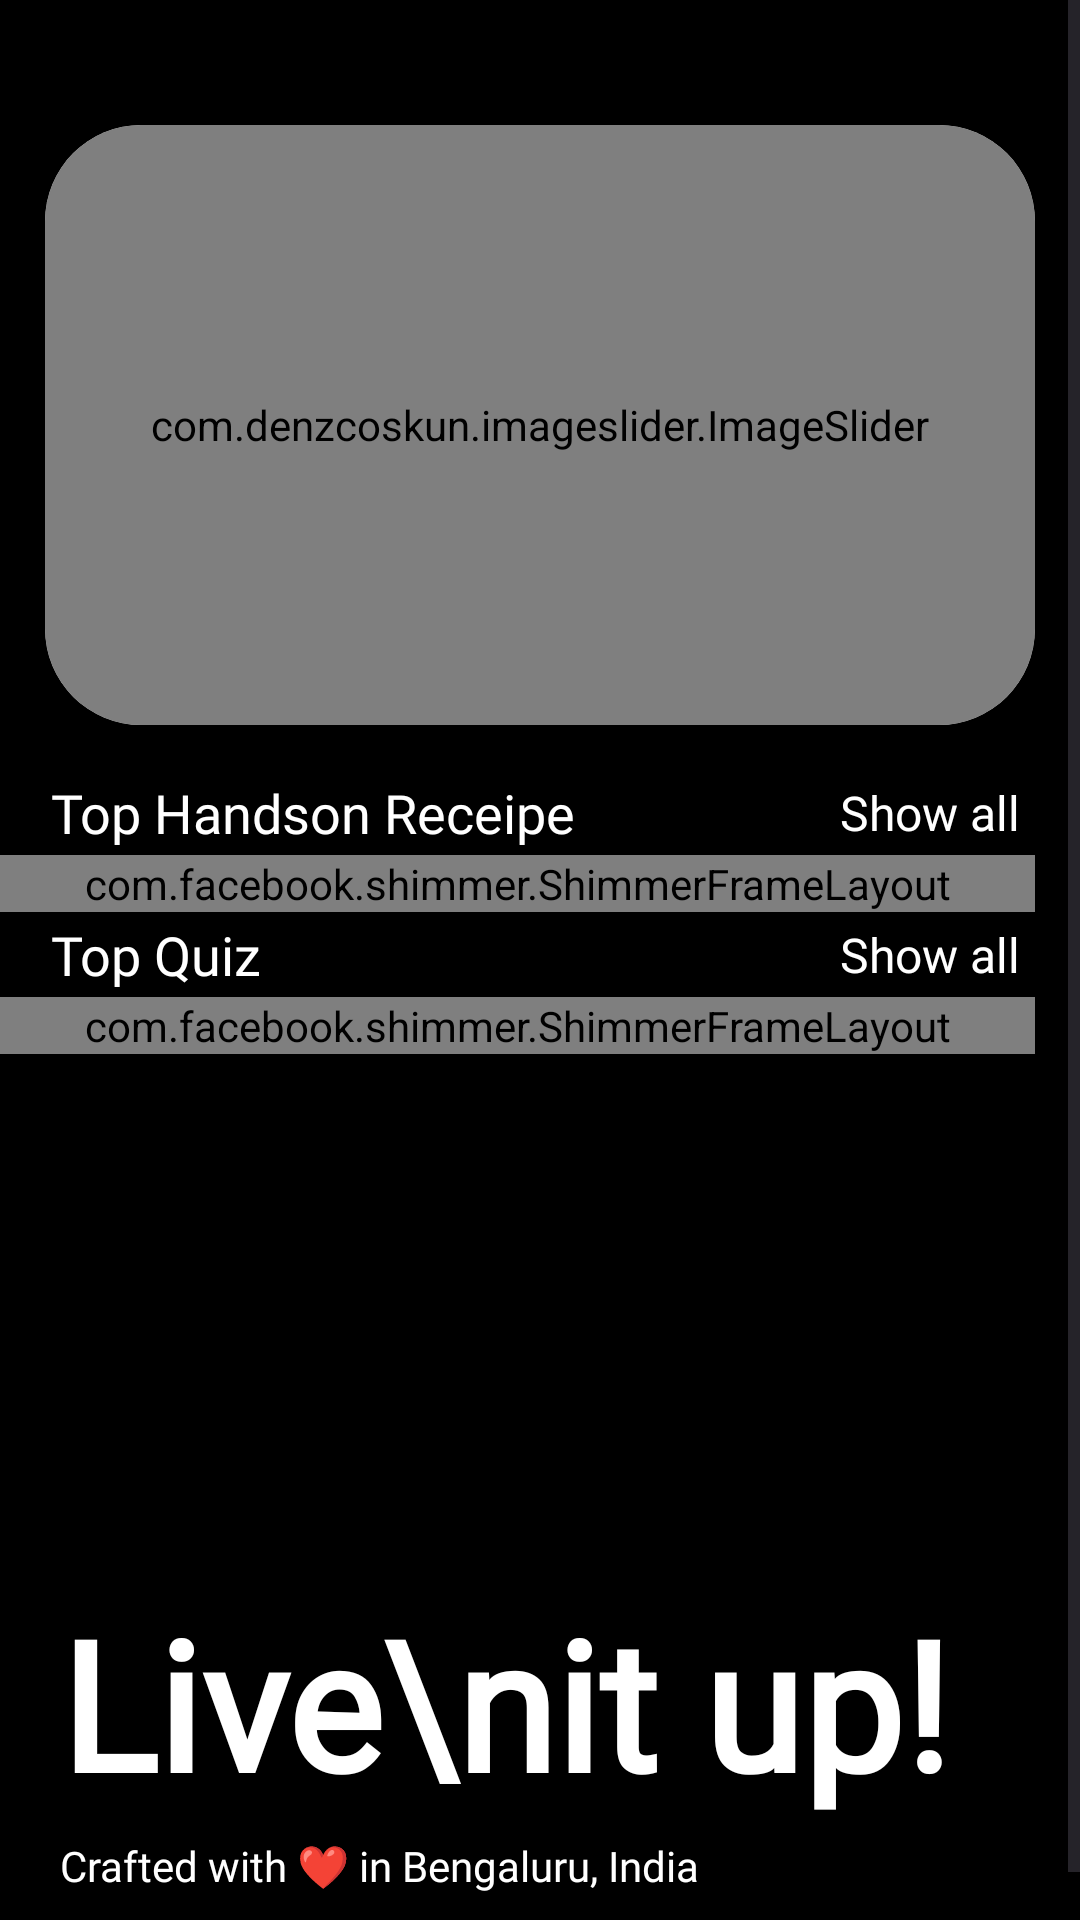

Layout XML and referenced resources for this Android screen:
<!-- AndroidManifest.xml: application theme Theme.HungryDevops -->
<!-- res/layout/fragment_main.xml -->
<?xml version="1.0" encoding="utf-8"?>
<ScrollView xmlns:android="http://schemas.android.com/apk/res/android"
    xmlns:tools="http://schemas.android.com/tools"
    android:layout_width="match_parent"
    android:layout_height="match_parent"
    android:orientation="vertical"
    xmlns:app="http://schemas.android.com/apk/res-auto"
    tools:context=".fragment.MainFragment">


    <androidx.constraintlayout.widget.ConstraintLayout
        android:layout_width="match_parent"
        android:layout_height="wrap_content"
        app:layout_constraintTop_toTopOf="parent"
        android:background="@color/black"
        >

        <TextView
            android:id="@+id/tv_welcome"
            android:layout_width="match_parent"
            android:layout_height="wrap_content"
            android:text=""
            android:textSize="16sp"
            android:padding="5dp"
            android:textStyle="bold"
            android:gravity="start"
            android:singleLine="true"
            android:ellipsize="end"
            android:layout_marginHorizontal="16dp"
            android:textColor="@color/white"
            android:fontFamily="@font/semibold"
            app:layout_constraintTop_toTopOf="parent"
            app:layout_constraintStart_toStartOf="parent"
            app:layout_constraintEnd_toEndOf="parent"
            />

        <androidx.cardview.widget.CardView
            android:id="@+id/card_view"
            android:layout_width="match_parent"
            android:layout_height="200dp"
            app:cardCornerRadius="32dp"
            android:layout_marginHorizontal="15dp"
            android:layout_marginVertical="10dp"
            app:layout_constraintTop_toBottomOf="@+id/tv_welcome"
            >

            <com.denzcoskun.imageslider.ImageSlider
                android:id="@+id/imgSlider"
                android:layout_width="match_parent"
                android:layout_height="match_parent"
                app:iss_auto_cycle="true"
                android:elevation="10dp"
                app:iss_delay="1000"
                app:iss_period="1000" />

        </androidx.cardview.widget.CardView>

        <TextView
            android:id="@+id/tv_top_handson_receipe"
            android:layout_width="wrap_content"
            android:layout_height="wrap_content"
            android:text="Top Handson Receipe"
            android:textColor="@color/white"
            android:textSize="18sp"
            android:padding="2dp"
            android:layout_margin="15dp"
            android:fontFamily="@font/semibold"
            app:layout_constraintTop_toBottomOf="@+id/card_view"
            app:layout_constraintStart_toStartOf="parent"
            />

        <TextView
            android:id="@+id/tv_show_all_1"
            android:layout_width="wrap_content"
            android:layout_height="wrap_content"
            android:text="Show all"
            android:textColor="@color/white"
            android:textSize="16sp"
            android:padding="5dp"
            android:layout_marginEnd="15dp"
            android:fontFamily="@font/regular"
            app:layout_constraintTop_toTopOf="@id/tv_top_handson_receipe"
            app:layout_constraintBottom_toBottomOf="@id/tv_top_handson_receipe"
            app:layout_constraintEnd_toEndOf="parent"
            />

        <com.facebook.shimmer.ShimmerFrameLayout
            android:id="@+id/shimmer_layout1"
            android:layout_width="match_parent"
            android:layout_height="wrap_content"
            android:layout_marginEnd="15dp"
            app:layout_constraintTop_toBottomOf="@+id/tv_top_handson_receipe">
            <LinearLayout
                android:layout_width="match_parent"
                android:layout_height="wrap_content">
            <include layout="@layout/shimmer_row"/>
            <include layout="@layout/shimmer_row"/>
            <include layout="@layout/shimmer_row"/>
            <include layout="@layout/shimmer_row"/>
            <include layout="@layout/shimmer_row"/>
            </LinearLayout>

        </com.facebook.shimmer.ShimmerFrameLayout>

        <androidx.recyclerview.widget.RecyclerView
            android:id="@+id/rv_Handson_receipe"
            android:layout_width="match_parent"
            android:layout_height="wrap_content"
            android:orientation="horizontal"
            android:nestedScrollingEnabled="false"
            tools:listitem="@layout/top_handson_receipe_row"
            app:layoutManager="androidx.recyclerview.widget.LinearLayoutManager"
            android:layout_marginEnd="15dp"
            app:layout_constraintTop_toBottomOf="@+id/tv_top_handson_receipe"
            />

        <TextView
            android:id="@+id/tv_quiz"
            android:layout_width="wrap_content"
            android:layout_height="wrap_content"
            android:text="Top Quiz"
            android:textColor="@color/white"
            android:textSize="18sp"
            android:padding="2dp"
            android:layout_marginStart="15dp"
            android:fontFamily="@font/semibold"
            app:layout_constraintTop_toBottomOf="@+id/shimmer_layout1"
            app:layout_constraintStart_toStartOf="parent"
            />

        <TextView
            android:id="@+id/tv_show_all_3"
            android:layout_width="wrap_content"
            android:layout_height="wrap_content"
            android:text="Show all"
            android:textColor="@color/white"
            android:textSize="16sp"
            android:padding="5dp"
            android:layout_marginEnd="15dp"
            android:fontFamily="@font/regular"
            app:layout_constraintTop_toTopOf="@id/tv_quiz"
            app:layout_constraintBottom_toBottomOf="@id/tv_quiz"
            app:layout_constraintEnd_toEndOf="parent"
            />

        <com.facebook.shimmer.ShimmerFrameLayout
            android:id="@+id/shimmer_layout2"
            android:layout_width="match_parent"
            android:layout_height="wrap_content"
            android:layout_marginEnd="15dp"
            app:layout_constraintTop_toBottomOf="@+id/tv_quiz">
            <LinearLayout
                android:layout_width="match_parent"
                android:layout_height="wrap_content">
                <include layout="@layout/shimmer_row"/>
                <include layout="@layout/shimmer_row"/>
                <include layout="@layout/shimmer_row"/>
                <include layout="@layout/shimmer_row"/>
                <include layout="@layout/shimmer_row"/>
            </LinearLayout>

        </com.facebook.shimmer.ShimmerFrameLayout>

        <androidx.recyclerview.widget.RecyclerView
            android:id="@+id/rv_quiz"
            android:layout_width="match_parent"
            android:layout_height="155dp"
            android:orientation="horizontal"
            android:nestedScrollingEnabled="false"
            tools:listitem="@layout/top_handson_receipe_row"
            android:scrollbarThumbHorizontal="@color/secondary"
            android:layout_marginEnd="15dp"
            app:layoutManager="androidx.recyclerview.widget.LinearLayoutManager"
            app:layout_constraintTop_toBottomOf="@+id/tv_quiz"
            />

        <View
            android:layout_width="match_parent"
            android:layout_height="0dp"
            android:background="@drawable/rounded_top"
            android:backgroundTint="@color/aws"
            app:layout_constraintTop_toTopOf="@id/craft_img"
            app:layout_constraintBottom_toBottomOf="parent"/>

        <TextView
            android:id="@+id/craft_img"
            android:layout_width="match_parent"
            android:layout_height="wrap_content"
            android:text="Live\nit up!"
            android:textColor="@color/white"
            android:textSize="60sp"
            android:textStyle="bold"
            android:lineSpacingExtra="-15dp"
            android:paddingTop="10dp"
            android:fontFamily="@font/futuraheavy"
            android:layout_marginHorizontal="20dp"
            android:layout_marginTop="30dp"
            app:layout_constraintTop_toBottomOf="@id/rv_quiz"/>
        <TextView
            android:layout_width="match_parent"
            android:layout_height="wrap_content"
            android:text="Crafted with ❤️ in Bengaluru, India"
            android:textColor="@color/white"
            android:fontFamily="@font/satoshi_medium"
            app:layout_constraintTop_toBottomOf="@id/craft_img"
            android:paddingVertical="5dp"
            android:layout_marginHorizontal="20dp"
            android:layout_marginBottom="20dp"
            app:layout_constraintBottom_toBottomOf="parent"/>

    </androidx.constraintlayout.widget.ConstraintLayout>

</ScrollView>
<!-- res/layout/shimmer_row.xml (included above) -->
<?xml version="1.0" encoding="utf-8"?>
<androidx.constraintlayout.widget.ConstraintLayout
    xmlns:android="http://schemas.android.com/apk/res/android"
    android:layout_width="wrap_content"
    android:layout_height="wrap_content"
    android:layout_marginVertical="15dp"
    android:layout_marginStart="15dp"
    xmlns:app="http://schemas.android.com/apk/res-auto"
    >

    <androidx.cardview.widget.CardView
        android:id="@+id/card_view_1"
        android:layout_width="150dp"
        android:layout_height="124dp"
        android:elevation="10dp"
        android:layout_marginStart="4dp"
        android:layout_marginTop="1dp"
        app:cardBackgroundColor="@color/shimmerColor"
        app:cardCornerRadius="16dp"
        app:layout_constraintTop_toTopOf="parent"
        app:layout_constraintStart_toStartOf="parent"
        >
    </androidx.cardview.widget.CardView>

    <androidx.cardview.widget.CardView
        android:id="@+id/card_view_2"
        android:layout_width="150dp"
        android:layout_height="120dp"
        android:elevation="10dp"
        android:layout_marginStart="1dp"
        android:layout_marginTop="1dp"
        app:cardCornerRadius="16dp"
        app:layout_constraintTop_toTopOf="parent"
        app:layout_constraintStart_toStartOf="parent"
        >

    </androidx.cardview.widget.CardView>

</androidx.constraintlayout.widget.ConstraintLayout>
<!-- res/layout/top_handson_receipe_row.xml (included above) -->
<?xml version="1.0" encoding="utf-8"?>
<androidx.constraintlayout.widget.ConstraintLayout
    xmlns:android="http://schemas.android.com/apk/res/android"
    android:layout_width="wrap_content"
    android:layout_height="wrap_content"
    android:layout_marginVertical="15dp"
    android:layout_marginStart="15dp"
    xmlns:app="http://schemas.android.com/apk/res-auto"
    >

    <com.facebook.shimmer.ShimmerFrameLayout
        android:id="@+id/shimmer"
        android:layout_width="wrap_content"
        android:layout_height="wrap_content"
        app:shimmer_base_alpha="0.8"
        app:layout_constraintTop_toTopOf="parent"
        app:layout_constraintStart_toStartOf="parent">

    <androidx.cardview.widget.CardView
        android:id="@+id/card_view_1"
        android:layout_width="150dp"
        android:layout_height="124dp"
        android:elevation="10dp"
        android:layout_marginStart="4dp"
        android:layout_marginTop="1dp"
        app:cardBackgroundColor="@color/handson"
        app:cardCornerRadius="16dp"
        app:layout_constraintTop_toTopOf="parent"
        app:layout_constraintStart_toStartOf="parent"
        >
    </androidx.cardview.widget.CardView>

    <androidx.cardview.widget.CardView
        android:id="@+id/card_view_2"
        android:layout_width="150dp"
        android:layout_height="120dp"
        android:elevation="10dp"
        android:layout_marginStart="1dp"
        android:layout_marginTop="1dp"
        app:cardCornerRadius="16dp"
        app:layout_constraintTop_toTopOf="parent"
        app:layout_constraintStart_toStartOf="parent"
        >

        <androidx.constraintlayout.widget.ConstraintLayout
            android:layout_width="match_parent"
            android:layout_height="match_parent"
            >
            <ImageView
                android:id="@+id/image"
                android:layout_width="90dp"
                android:layout_height="90dp"
                android:src="@drawable/ic_handson"
                android:layout_marginTop="4dp"
                app:layout_constraintTop_toTopOf="parent"
                app:layout_constraintStart_toStartOf="parent"
                app:layout_constraintEnd_toEndOf="parent"/>
            <TextView
                android:id="@+id/title"
                android:layout_width="match_parent"
                android:layout_height="wrap_content"
                android:text=""
                android:gravity="center"
                android:fontFamily="@font/semibold"
                android:textColor="@color/primary"
                android:layout_marginBottom="2dp"
                android:layout_marginHorizontal="4dp"
                app:layout_constraintBottom_toBottomOf="parent"/>

        </androidx.constraintlayout.widget.ConstraintLayout>

    </androidx.cardview.widget.CardView>

    </com.facebook.shimmer.ShimmerFrameLayout>

</androidx.constraintlayout.widget.ConstraintLayout>
<!-- resources referenced by this layout -->
<resources>
  <color name="aws">#f90</color>
  <color name="black">#FF000000</color>
  <color name="handson">#5EA3E9</color>
  <color name="primary">#FF000000</color>
  <color name="secondary">#FCC822</color>
  <color name="shimmerColor">#C2C2C2</color>
  <color name="white">#FFFFFFFF</color>
  <!-- drawable ic_handson: png bitmap (drawable, 40490 bytes) -->
  <style name="Theme.HungryDevops" parent="Base.Theme.HungryDevops" />
  <style name="Base.Theme.HungryDevops" parent="Theme.Material3.Light.NoActionBar">
          <item name="android:windowIsTranslucent">true</item>
          <item name="colorPrimary">@color/primary</item>
          <item name="android:navigationBarColor">@color/primary</item>
          <item name="android:forceDarkAllowed" tools:targetApi="q">false</item>
          <item name="colorAccent">@color/secondary</item>
      </style>
</resources>
